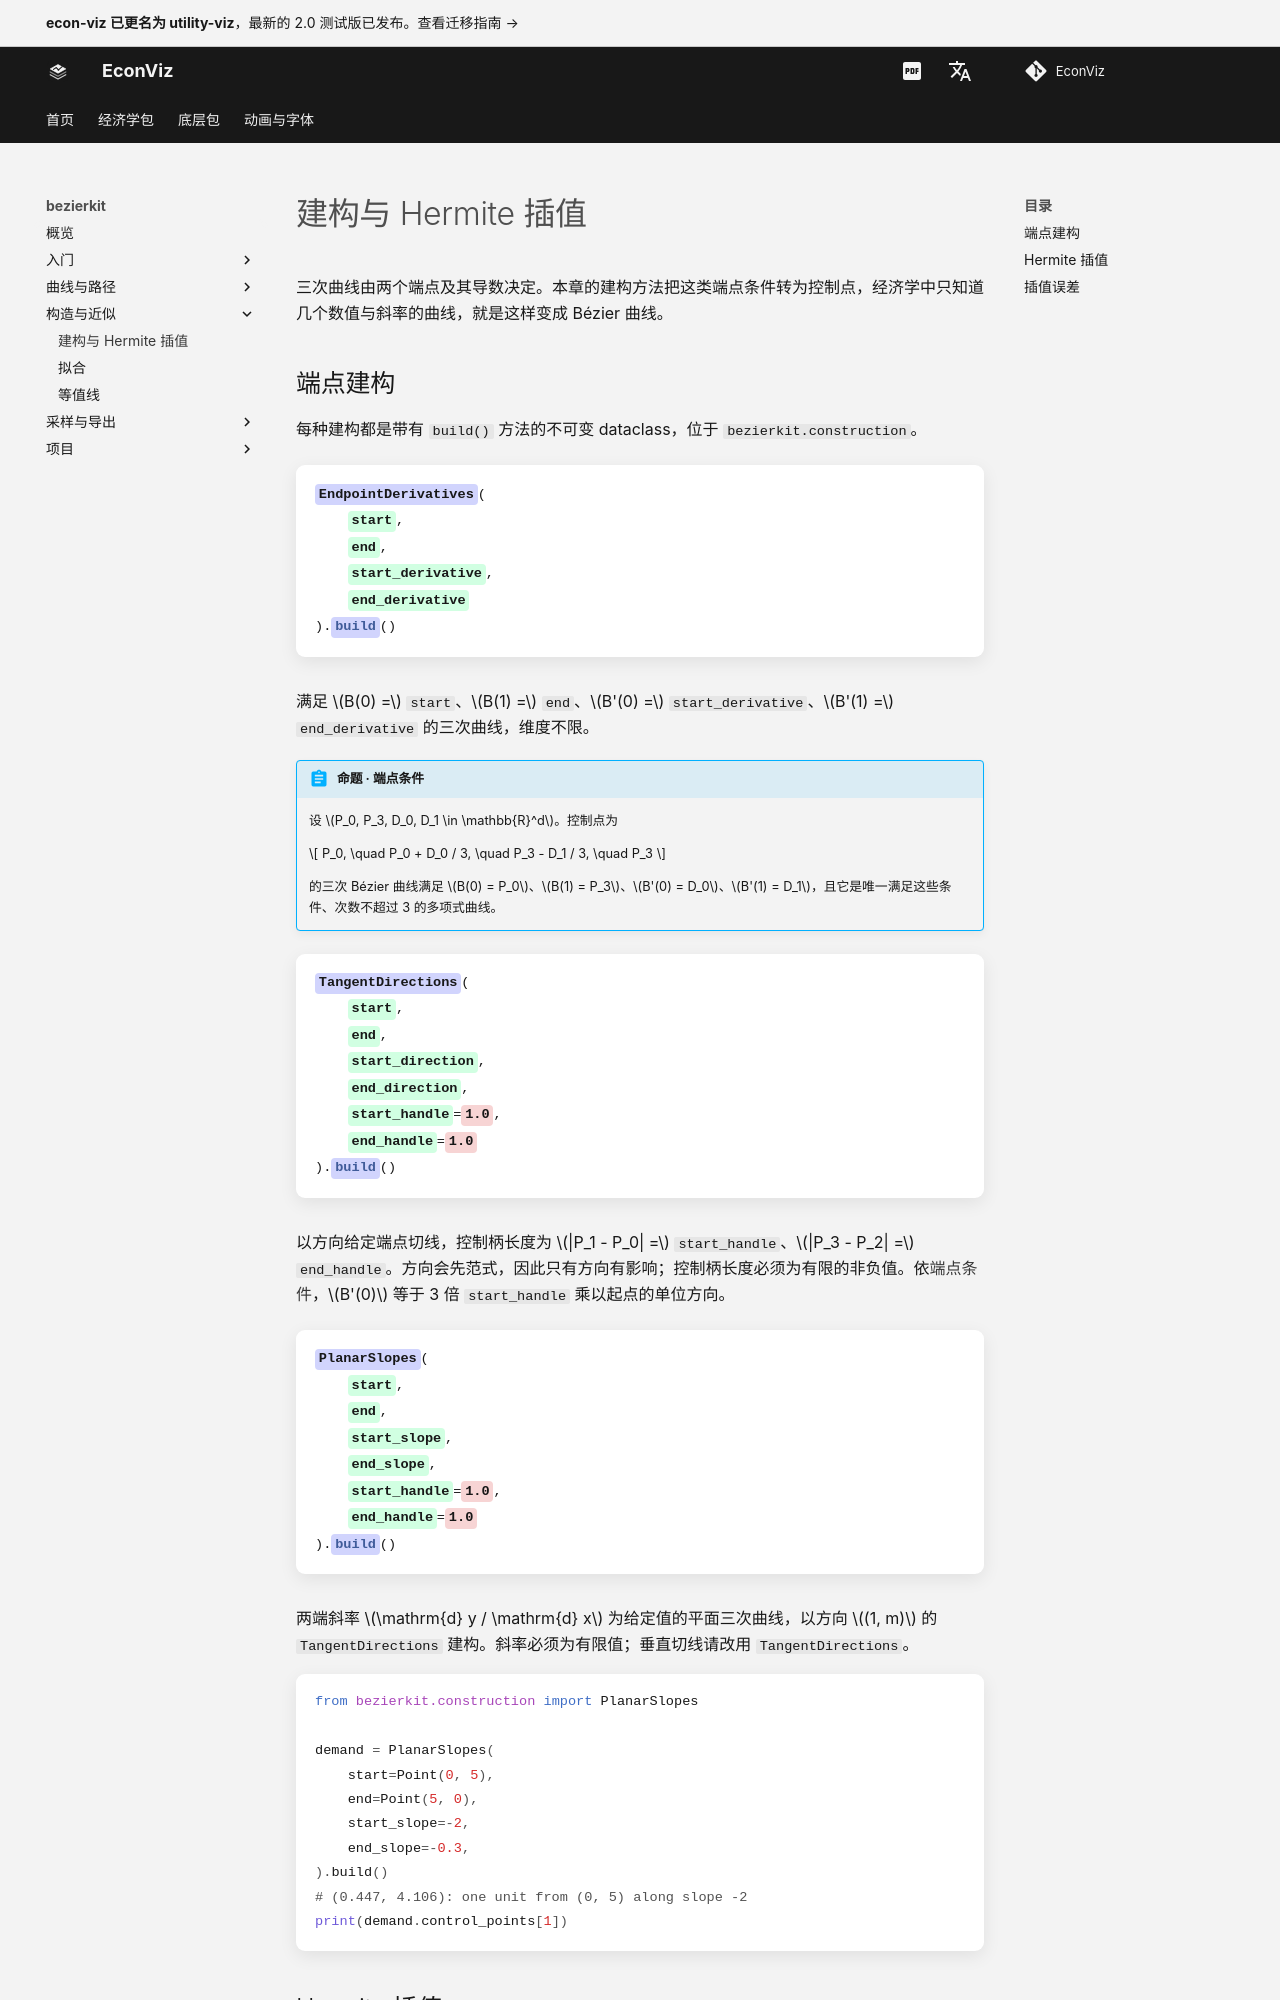

repository: EconViz/econ-viz-docs · page: zh-CN/bezierkit/guides/construction/index.html · generator: mkdocs

---
seo_title: "建构与 Hermite 插值"
---

# 建构与 Hermite 插值

<span id="sec-construction"></span>

三次曲线由两个端点及其导数决定。本章的建构方法把这类端点条件转为控制点，经济学中只知道几个数值与斜率的曲线，就是这样变成 Bézier 曲线。

## 端点建构

每种建构都是带有 `build()` 方法的不可变 dataclass，位于 `bezierkit.construction`。

<!-- api: agora.bezierkit.guides_construction_1 -->

满足 $B(0) =$ `start`、$B(1) =$ `end`、$B'(0) =$ `start_derivative`、$B'(1) =$ `end_derivative` 的三次曲线，维度不限。

<span id="prop-endpoint"></span>

!!! abstract "命题 · 端点条件"

    设 $P_0, P_3, D_0, D_1 \in \mathbb{R}^d$。控制点为

    $$
    P_0, \quad P_0 + D_0 / 3, \quad P_3 - D_1 / 3, \quad P_3
    $$

    的三次 Bézier 曲线满足 $B(0) = P_0$、$B(1) = P_3$、$B'(0) = D_0$、$B'(1) = D_1$，且它是唯一满足这些条件、次数不超过 3 的多项式曲线。

<!-- api: agora.bezierkit.guides_construction_2 -->

以方向给定端点切线，控制柄长度为 $|P_1 - P_0| =$ `start_handle`、$|P_3 - P_2| =$ `end_handle`。方向会先范式，因此只有方向有影响；控制柄长度必须为有限的非负值。依[端点条件](construction.md#prop-endpoint)，$B'(0)$ 等于 3 倍 `start_handle` 乘以起点的单位方向。

<!-- api: agora.bezierkit.guides_construction_3 -->

两端斜率 $\mathrm{d} y / \mathrm{d} x$ 为给定值的平面三次曲线，以方向 $(1, m)$ 的 `TangentDirections` 建构。斜率必须为有限值；垂直切线请改用 `TangentDirections`。

```python
from bezierkit.construction import PlanarSlopes

demand = PlanarSlopes(
    start=Point(0, 5),
    end=Point(5, 0),
    start_slope=-2,
    end_slope=-0.3,
).build()
# (0.447, 4.106): one unit from (0, 5) along slope -2
print(demand.control_points[1])
```
